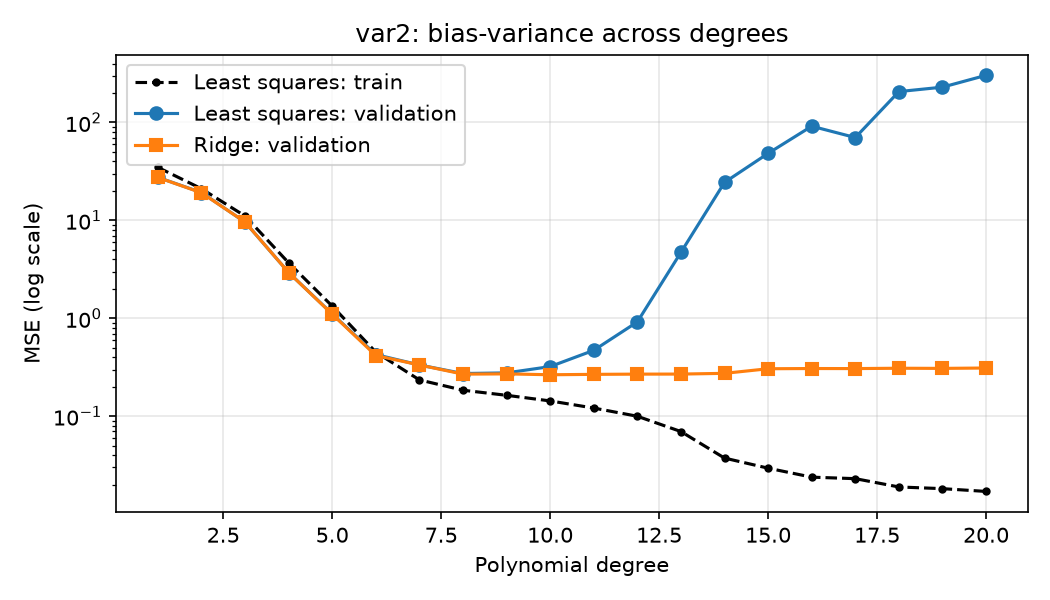

The data file committed next to this chart (first rows):
degree, n_terms, ols_train_mse, ols_val_mse, ols_val_r2, ridge_alpha, ridge_cv_mse, ridge_train_mse, ridge_val_mse, ridge_val_r2
1, 3, 34.82, 27.53, 0.1493, 10.0, 35.26, 34.82, 27.48, 0.151
2, 9, 21.07, 19.26, 0.4049, 10.0, 21.78, 21.08, 19.16, 0.4079
3, 19, 11.08, 9.618, 0.7028, 1.0, 12.05, 11.09, 9.627, 0.7025
4, 34, 3.693, 2.937, 0.9092, 1.0, 4.16, 3.696, 2.936, 0.9093
5, 55, 1.335, 1.11, 0.9657, 0.1, 1.697, 1.335, 1.102, 0.9659
6, 83, 0.4516, 0.4265, 0.9868, 0.1, 0.6677, 0.4529, 0.4171, 0.9871
7, 119, 0.2352, 0.3341, 0.9897, 1e-06, 0.3536, 0.2352, 0.3341, 0.9897
8, 164, 0.1844, 0.2731, 0.9916, 0.1, 0.3339, 0.1938, 0.2692, 0.9917
9, 219, 0.1637, 0.2773, 0.9914, 0.1, 0.3061, 0.1762, 0.2709, 0.9916
10, 285, 0.1434, 0.3216, 0.9901, 1.0, 0.306, 0.1841, 0.2654, 0.9918
11, 363, 0.1213, 0.4712, 0.9854, 1.0, 0.289, 0.1758, 0.2678, 0.9917
12, 454, 0.1, 0.9194, 0.9716, 1.0, 0.293, 0.1704, 0.2693, 0.9917
13, 559, 0.0698, 4.72, 0.8541, 1.0, 0.2968, 0.1673, 0.2696, 0.9917
14, 679, 0.0374, 24.45, 0.2445, 1.0, 0.3057, 0.1638, 0.2744, 0.9915
15, 815, 0.0295, 48.36, -0.4945, 10.0, 0.3113, 0.1968, 0.3057, 0.9906
16, 968, 0.02389, 91.59, -1.83, 10.0, 0.3154, 0.1939, 0.3072, 0.9905
17, 1139, 0.02306, 70.14, -1.167, 10.0, 0.3215, 0.1927, 0.3068, 0.9905
18, 1329, 0.01897, 206.7, -5.388, 10.0, 0.3292, 0.1903, 0.3093, 0.9904
19, 1539, 0.01823, 229.5, -6.091, 10.0, 0.3374, 0.1894, 0.3082, 0.9905
20, 1770, 0.01707, 303.1, -8.367, 10.0, 0.3476, 0.1875, 0.311, 0.9904
